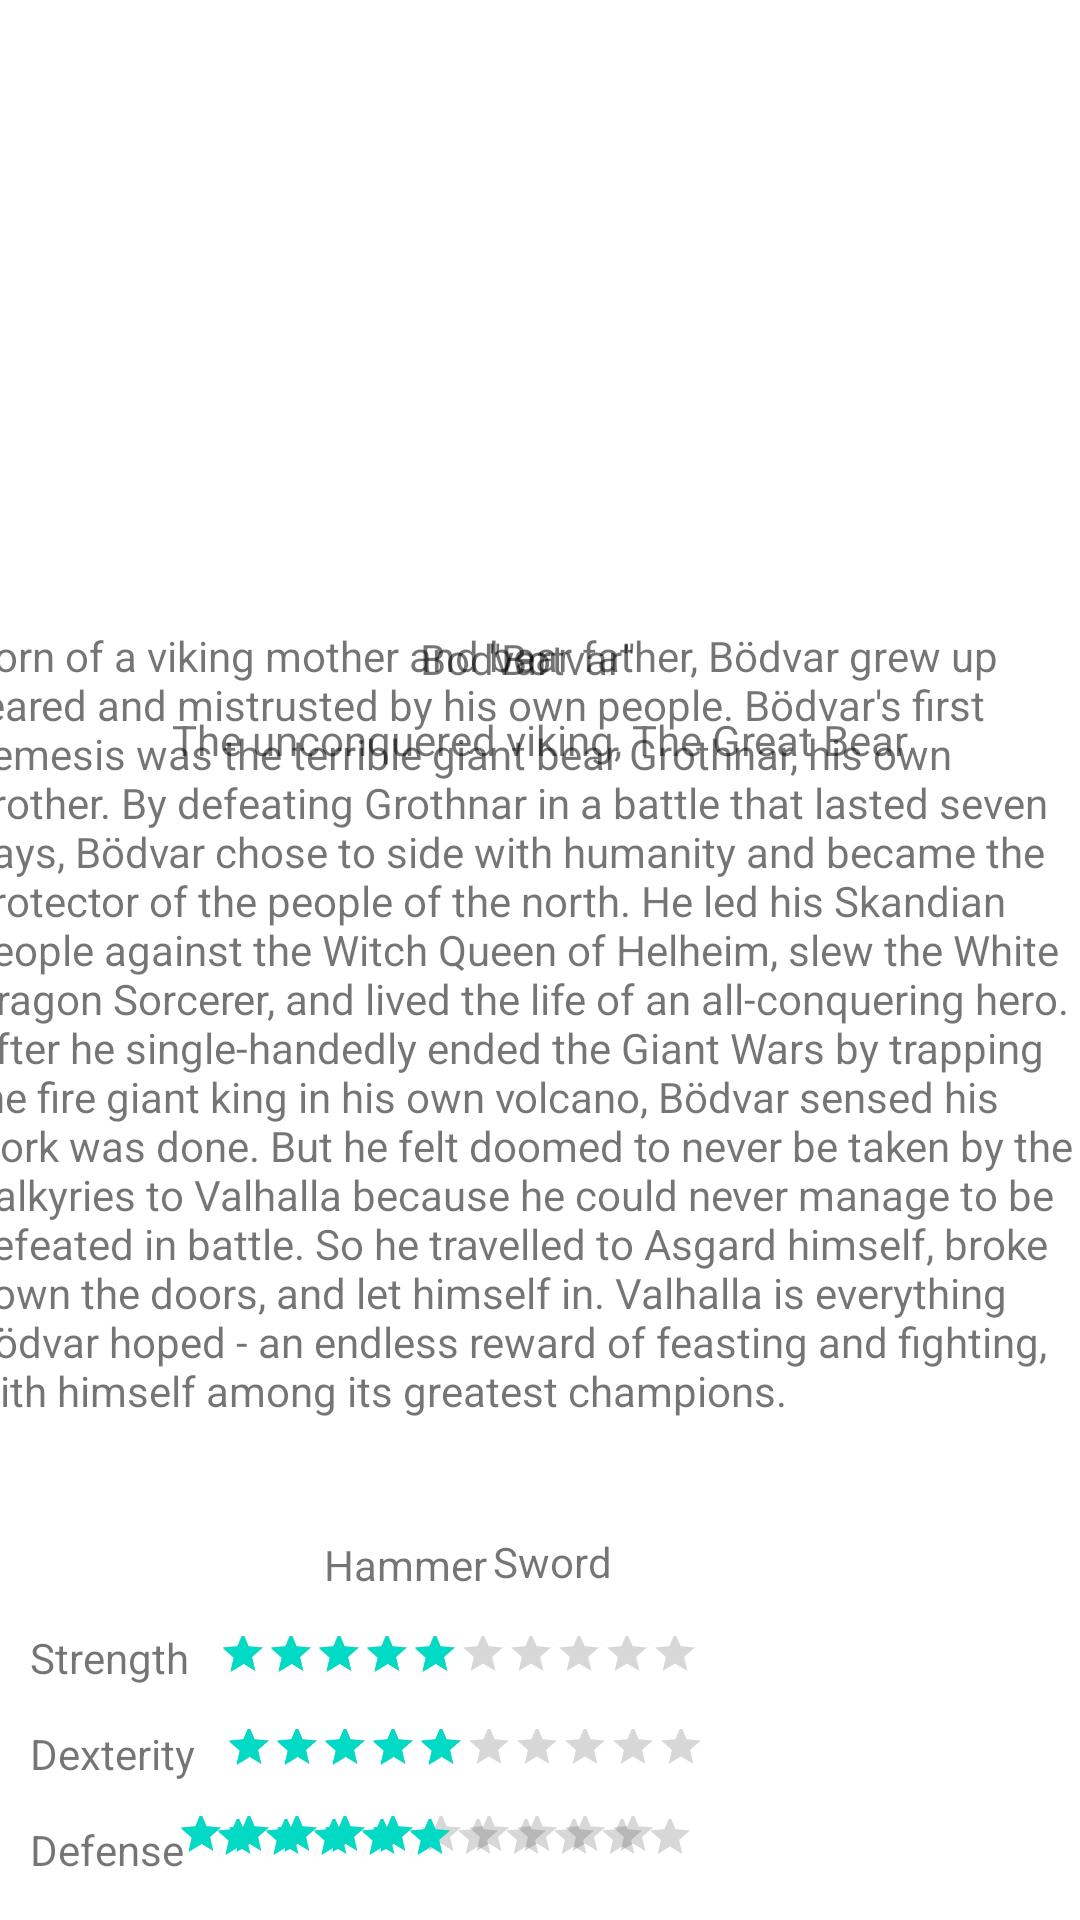

Write the Android layout XML for this screen, with the resource values it uses.
<!-- AndroidManifest.xml: application theme Theme.BrawlHalla -->
<!-- res/layout/legends_info_activity.xml -->
<?xml version="1.0" encoding="utf-8"?>
<androidx.constraintlayout.widget.ConstraintLayout xmlns:android="http://schemas.android.com/apk/res/android"
    xmlns:app="http://schemas.android.com/apk/res-auto"
    xmlns:tools="http://schemas.android.com/tools"
    android:layout_width="match_parent"
    android:layout_height="match_parent">

    <ImageView
        android:id="@+id/imageView"
        android:layout_width="157dp"
        android:layout_height="178dp"
        android:layout_marginTop="24dp"
        app:layout_constraintEnd_toEndOf="parent"
        app:layout_constraintStart_toStartOf="parent"
        app:layout_constraintTop_toTopOf="parent"
        tools:srcCompat="@tools:sample/avatars" />

    <TextView
        android:id="@+id/tvBotName"
        android:layout_width="wrap_content"
        android:layout_height="wrap_content"
        android:layout_marginTop="8dp"
        android:layout_marginEnd="148dp"
        android:text="&quot;Botvar&quot;"
        app:layout_constraintEnd_toEndOf="parent"
        app:layout_constraintTop_toBottomOf="@+id/imageView" />

    <TextView
        android:id="@+id/tvInfoName"
        android:layout_width="wrap_content"
        android:layout_height="wrap_content"
        android:layout_marginStart="140dp"
        android:layout_marginTop="8dp"
        android:text="Bodvar"
        app:layout_constraintStart_toStartOf="parent"
        app:layout_constraintTop_toBottomOf="@+id/imageView" />

    <TextView
        android:id="@+id/tvBioStory"
        android:layout_width="382dp"
        android:layout_height="294dp"
        android:layout_marginStart="12dp"
        android:layout_marginEnd="12dp"
        android:text="Born of a viking mother and bear father, Bödvar grew up feared and mistrusted by his own people. Bödvar's first nemesis was the terrible giant bear Grothnar, his own brother. By defeating Grothnar in a battle that lasted seven days, Bödvar chose to side with humanity and became the protector of the people of the north. He led his Skandian people against the Witch Queen of Helheim, slew the White Dragon Sorcerer, and lived the life of an all-conquering hero. After he single-handedly ended the Giant Wars by trapping the fire giant king in his own volcano, Bödvar sensed his work was done. But he felt doomed to never be taken by the Valkyries to Valhalla because he could never manage to be defeated in battle. So he travelled to Asgard himself, broke down the doors, and let himself in. Valhalla is everything Bödvar hoped - an endless reward of feasting and fighting, with himself among its greatest champions."
        app:layout_constraintBottom_toBottomOf="parent"
        app:layout_constraintEnd_toEndOf="parent"
        app:layout_constraintStart_toStartOf="parent"
        app:layout_constraintTop_toTopOf="parent"
        app:layout_constraintVertical_bias="0.604" />

    <TextView
        android:id="@+id/tvBioNN"
        android:layout_width="wrap_content"
        android:layout_height="wrap_content"
        android:layout_marginTop="8dp"
        android:text="The unconquered viking, The Great Bear"
        app:layout_constraintEnd_toEndOf="parent"
        app:layout_constraintStart_toStartOf="parent"
        app:layout_constraintTop_toBottomOf="@+id/tvInfoName" />

    <TextView
        android:id="@+id/tvBioWeapon1"
        android:layout_width="wrap_content"
        android:layout_height="wrap_content"
        android:layout_marginStart="108dp"
        android:layout_marginTop="9dp"
        android:text="Hammer"
        app:layout_constraintStart_toStartOf="parent"
        app:layout_constraintTop_toBottomOf="@+id/tvBioStory" />

    <TextView
        android:id="@+id/tvBioWeapon2"
        android:layout_width="wrap_content"
        android:layout_height="wrap_content"
        android:layout_marginTop="8dp"
        android:layout_marginEnd="156dp"
        android:text="Sword"
        app:layout_constraintEnd_toEndOf="parent"
        app:layout_constraintTop_toBottomOf="@+id/tvBioStory" />

    <TextView
        android:id="@+id/tvStrength"
        android:layout_width="wrap_content"
        android:layout_height="20dp"
        android:layout_marginStart="10dp"
        android:layout_marginTop="40dp"
        android:text="Strength"
        app:layout_constraintStart_toStartOf="parent"
        app:layout_constraintTop_toBottomOf="@+id/tvBioStory" />

    <TextView
        android:id="@+id/tvDefense"
        android:layout_width="wrap_content"
        android:layout_height="wrap_content"
        android:layout_marginStart="10dp"
        android:layout_marginTop="13dp"
        android:text="Defense"
        app:layout_constraintStart_toStartOf="parent"
        app:layout_constraintTop_toBottomOf="@+id/tvDexterity" />

    <RatingBar
        android:id="@+id/rbStength"
        style="@android:style/Widget.Material.RatingBar.Small"
        android:layout_width="wrap_content"
        android:layout_height="21dp"
        android:layout_marginStart="10dp"
        android:layout_marginTop="12dp"
        android:indeterminate="false"
        android:max="5"
        android:numStars="10"
        android:progress="5"
        android:rating="5"
        android:scrollbarSize="2dp"
        app:layout_constraintStart_toEndOf="@+id/tvStrength"
        app:layout_constraintTop_toBottomOf="@+id/tvBioWeapon1" />

    <RatingBar
        android:id="@+id/rbpeed"
        style="@android:style/Widget.Material.RatingBar.Small"
        android:layout_width="wrap_content"
        android:layout_height="21dp"
        android:layout_marginStart="10dp"
        android:layout_marginBottom="16dp"
        android:indeterminate="false"
        android:max="5"
        android:numStars="10"
        android:progress="5"
        android:rating="5"
        android:scrollbarSize="2dp"
        app:layout_constraintBottom_toBottomOf="parent"
        app:layout_constraintStart_toEndOf="@+id/tvSpeed" />

    <TextView
        android:id="@+id/tvSpeed"
        android:layout_width="wrap_content"
        android:layout_height="wrap_content"
        android:layout_marginStart="10dp"
        android:layout_marginTop="14dp"
        android:text="Speed"
        app:layout_constraintStart_toStartOf="parent"
        app:layout_constraintTop_toBottomOf="@+id/tvDefense" />

    <RatingBar
        android:id="@+id/rbDefense"
        style="@android:style/Widget.Material.RatingBar.Small"
        android:layout_width="wrap_content"
        android:layout_height="21dp"
        android:layout_marginStart="10dp"
        android:layout_marginTop="9dp"
        android:indeterminate="false"
        android:max="10"
        android:numStars="10"
        android:rating="5"
        android:scrollbarSize="1sp"
        app:layout_constraintStart_toEndOf="@+id/tvDefense"
        app:layout_constraintTop_toBottomOf="@+id/rbDexterity" />

    <RatingBar
        android:id="@+id/rbDexterity"
        style="@android:style/Widget.Material.RatingBar.Small"
        android:layout_width="wrap_content"
        android:layout_height="21dp"
        android:layout_marginStart="10dp"
        android:layout_marginTop="10dp"
        android:indeterminate="false"
        android:max="10"
        android:numStars="10"
        android:rating="5"
        android:scrollbarSize="1sp"
        app:layout_constraintStart_toEndOf="@+id/tvDexterity"
        app:layout_constraintTop_toBottomOf="@+id/rbStength" />

    <TextView
        android:id="@+id/tvDexterity"
        android:layout_width="wrap_content"
        android:layout_height="wrap_content"
        android:layout_marginStart="10dp"
        android:layout_marginTop="12dp"
        android:text="Dexterity"
        app:layout_constraintStart_toStartOf="parent"
        app:layout_constraintTop_toBottomOf="@+id/tvStrength" />
</androidx.constraintlayout.widget.ConstraintLayout>
<!-- resources referenced by this layout -->
<resources>
  <style name="Theme.BrawlHalla" parent="Theme.MaterialComponents.DayNight.DarkActionBar">
          
          <item name="colorPrimary">@color/purple_500</item>
          <item name="colorPrimaryVariant">@color/purple_700</item>
          <item name="colorOnPrimary">@color/white</item>
          
          <item name="colorSecondary">@color/teal_200</item>
          <item name="colorSecondaryVariant">@color/teal_700</item>
          <item name="colorOnSecondary">@color/black</item>
          
          <item name="android:statusBarColor" tools:targetApi="l">?attr/colorPrimaryVariant</item>
          
      </style>
  <!-- not gathered from this repository: default colours our renderer supplied (Android Studio template values) -->
  <color name="purple_500">#FF6200EE</color>
  <color name="purple_700">#FF3700B3</color>
  <color name="teal_200">#FF03DAC5</color>
  <color name="teal_700">#FF018786</color>
  <color name="black">#FF000000</color>
  <color name="white">#FFFFFFFF</color>
</resources>
